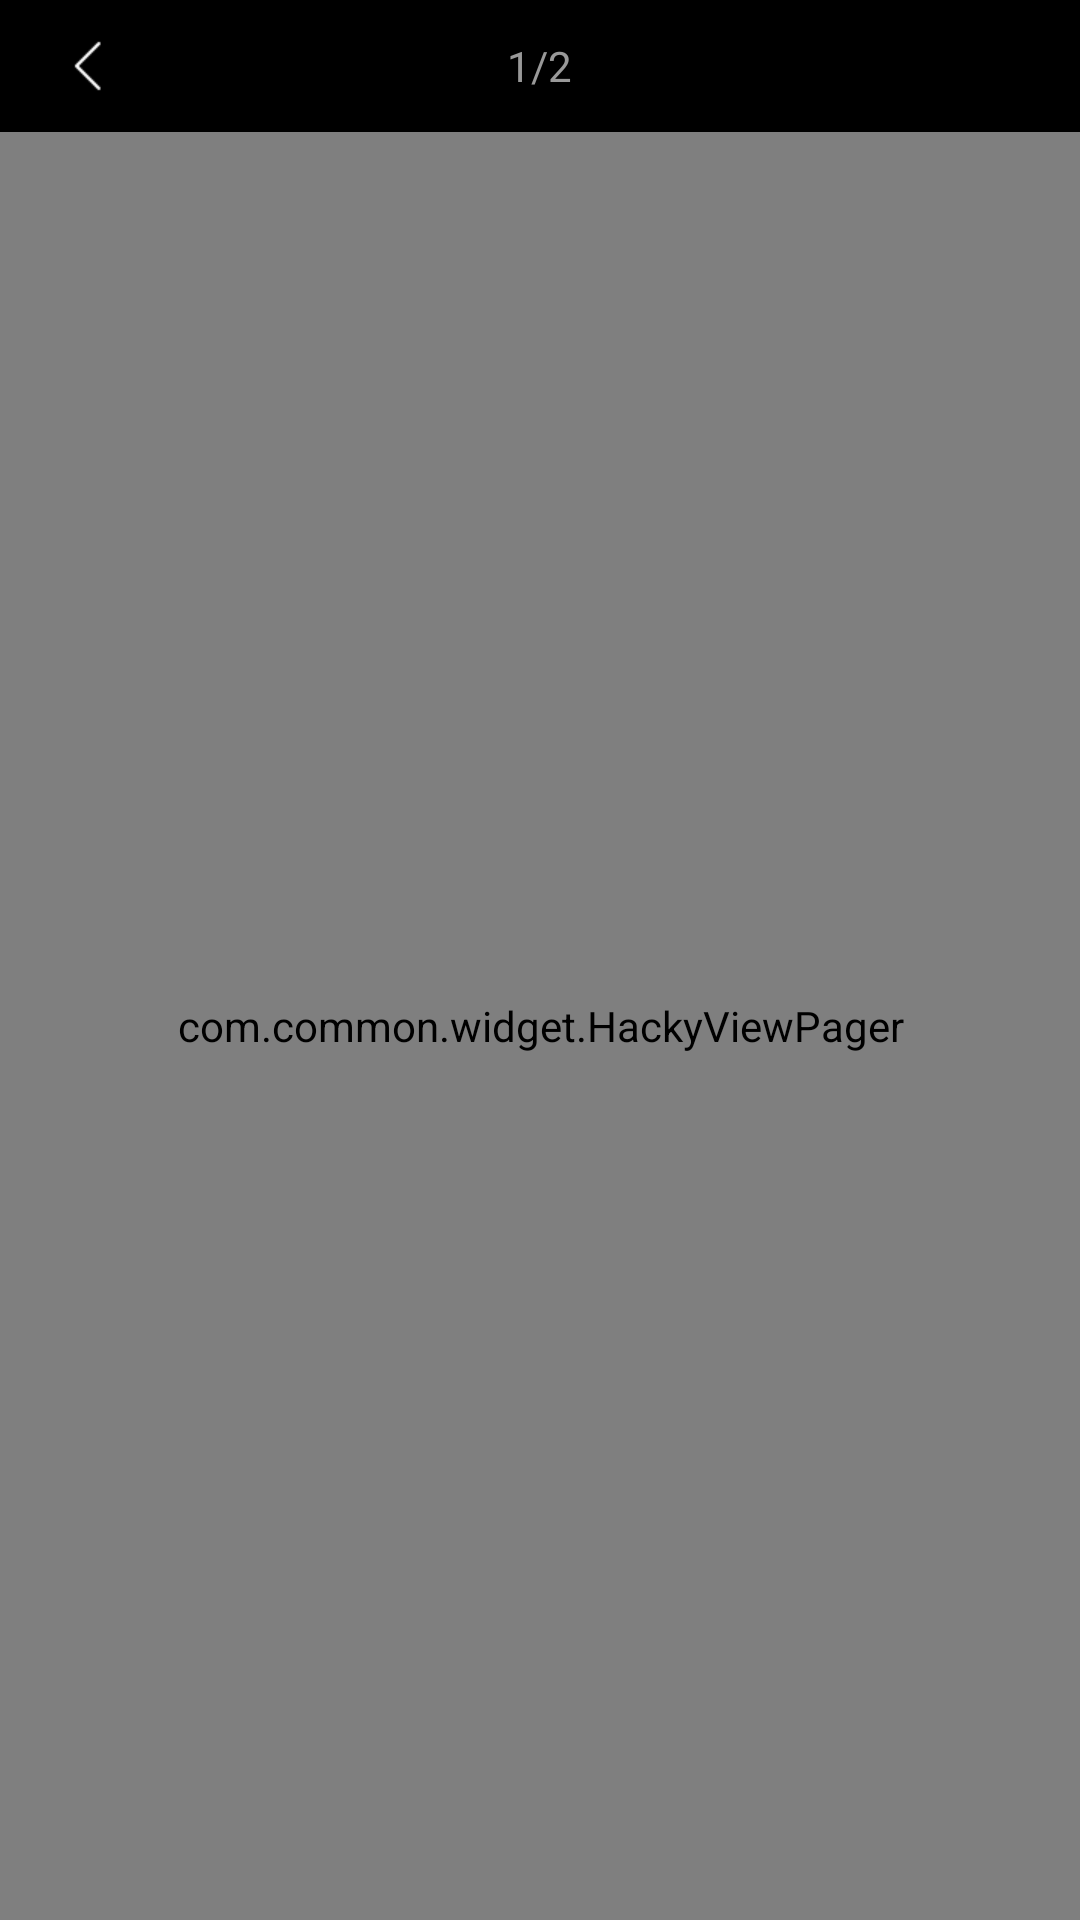

Layout XML and referenced resources for this Android screen:
<!-- AndroidManifest.xml: application theme DemoAppTheme -->
<!-- res/layout/ssp_aty_photo_preview.xml -->
<?xml version="1.0" encoding="utf-8"?>
<LinearLayout xmlns:android="http://schemas.android.com/apk/res/android"
        android:layout_width="match_parent"
        android:layout_height="match_parent"
        android:background="@color/black"
        android:orientation="vertical">

    <RelativeLayout
            android:layout_width="match_parent"
            android:layout_height="44dp">

        <LinearLayout
                android:id="@+id/v_head_aty_top_back"
                android:layout_width="60dp"
                android:layout_height="60dp"
                android:onClick="onClick">

            <ImageView
                    android:id="@+id/iv_aty_head_back"
                    android:layout_width="wrap_content"
                    android:layout_height="wrap_content"
                    android:layout_centerVertical="true"
                    android:layout_gravity="center_vertical"
                    android:layout_marginLeft="15dp"
                    android:background="@drawable/title_icon_return_up" />

        </LinearLayout>

        <TextView
                android:id="@+id/tv_index"
                android:layout_width="wrap_content"
                android:layout_height="wrap_content"
                android:layout_centerInParent="true"
                android:background="@drawable/common_half_black_5"
                android:paddingLeft="5dp"
                android:paddingRight="5dp"
                android:text="1/2"
                android:textColor="@color/color_999999" />
    </RelativeLayout>


    <com.common.widget.HackyViewPager
            android:id="@+id/photo_preview_vp"
            android:layout_width="match_parent"
            android:layout_height="wrap_content"
            android:layout_weight="1" />

    <LinearLayout
            android:layout_width="match_parent"
            android:layout_height="80dp"
            android:padding="16dp"
            android:visibility="gone">

        <com.common.widget.LineImageValue
                android:id="@+id/li_1"
                android:layout_width="48dp"
                android:layout_height="48dp"
                android:onClick="onClick" />

        <com.common.widget.LineImageValue
                android:id="@+id/li_2"
                android:layout_width="48dp"
                android:layout_height="48dp"
                android:layout_marginLeft="10dp"
                android:onClick="onClick" />

        <View
            android:layout_width="wrap_content"
            android:layout_height="wrap_content"
            android:layout_weight="1" />

        <TextView
            android:id="@+id/tv_back"
            android:layout_width="56dp"
            android:layout_height="32dp"
            android:layout_gravity="center_vertical"
            android:background="@drawable/common_bule_ssp"
            android:gravity="center"
            android:onClick="onClick"
            android:text="返回"
            android:textColor="@color/white"
            android:textSize="15sp"
            android:textStyle="bold" />
    </LinearLayout>


</LinearLayout>
<!-- resources referenced by this layout -->
<resources>
  <color name="black">#000000</color>
  <color name="color_999999">#999999</color>
  <color name="white">#ffffff</color>
  <!-- drawable common_bule_ssp (drawable) -->
  <?xml version="1.0" encoding="utf-8"?>
  <shape xmlns:android="http://schemas.android.com/apk/res/android"
      android:shape="rectangle">
      <solid android:color="@color/ssp_blue" />
      <corners android:radius="5dp" />
  </shape>
  <!-- drawable common_half_black_5 (drawable-hdpi) -->
  <?xml version="1.0" encoding="utf-8"?>
  <shape xmlns:android="http://schemas.android.com/apk/res/android"
      android:shape="rectangle">
  
      <solid android:color="#88000000" />
      <corners android:radius="8dp" />
  </shape>
  <!-- drawable title_icon_return_up: png bitmap (drawable-xhdpi, 1302 bytes) -->
  <style name="DemoAppTheme" parent="Theme.AppCompat">
          
          
      </style>
  <color name="ssp_blue">#FF3478FF</color>
</resources>
